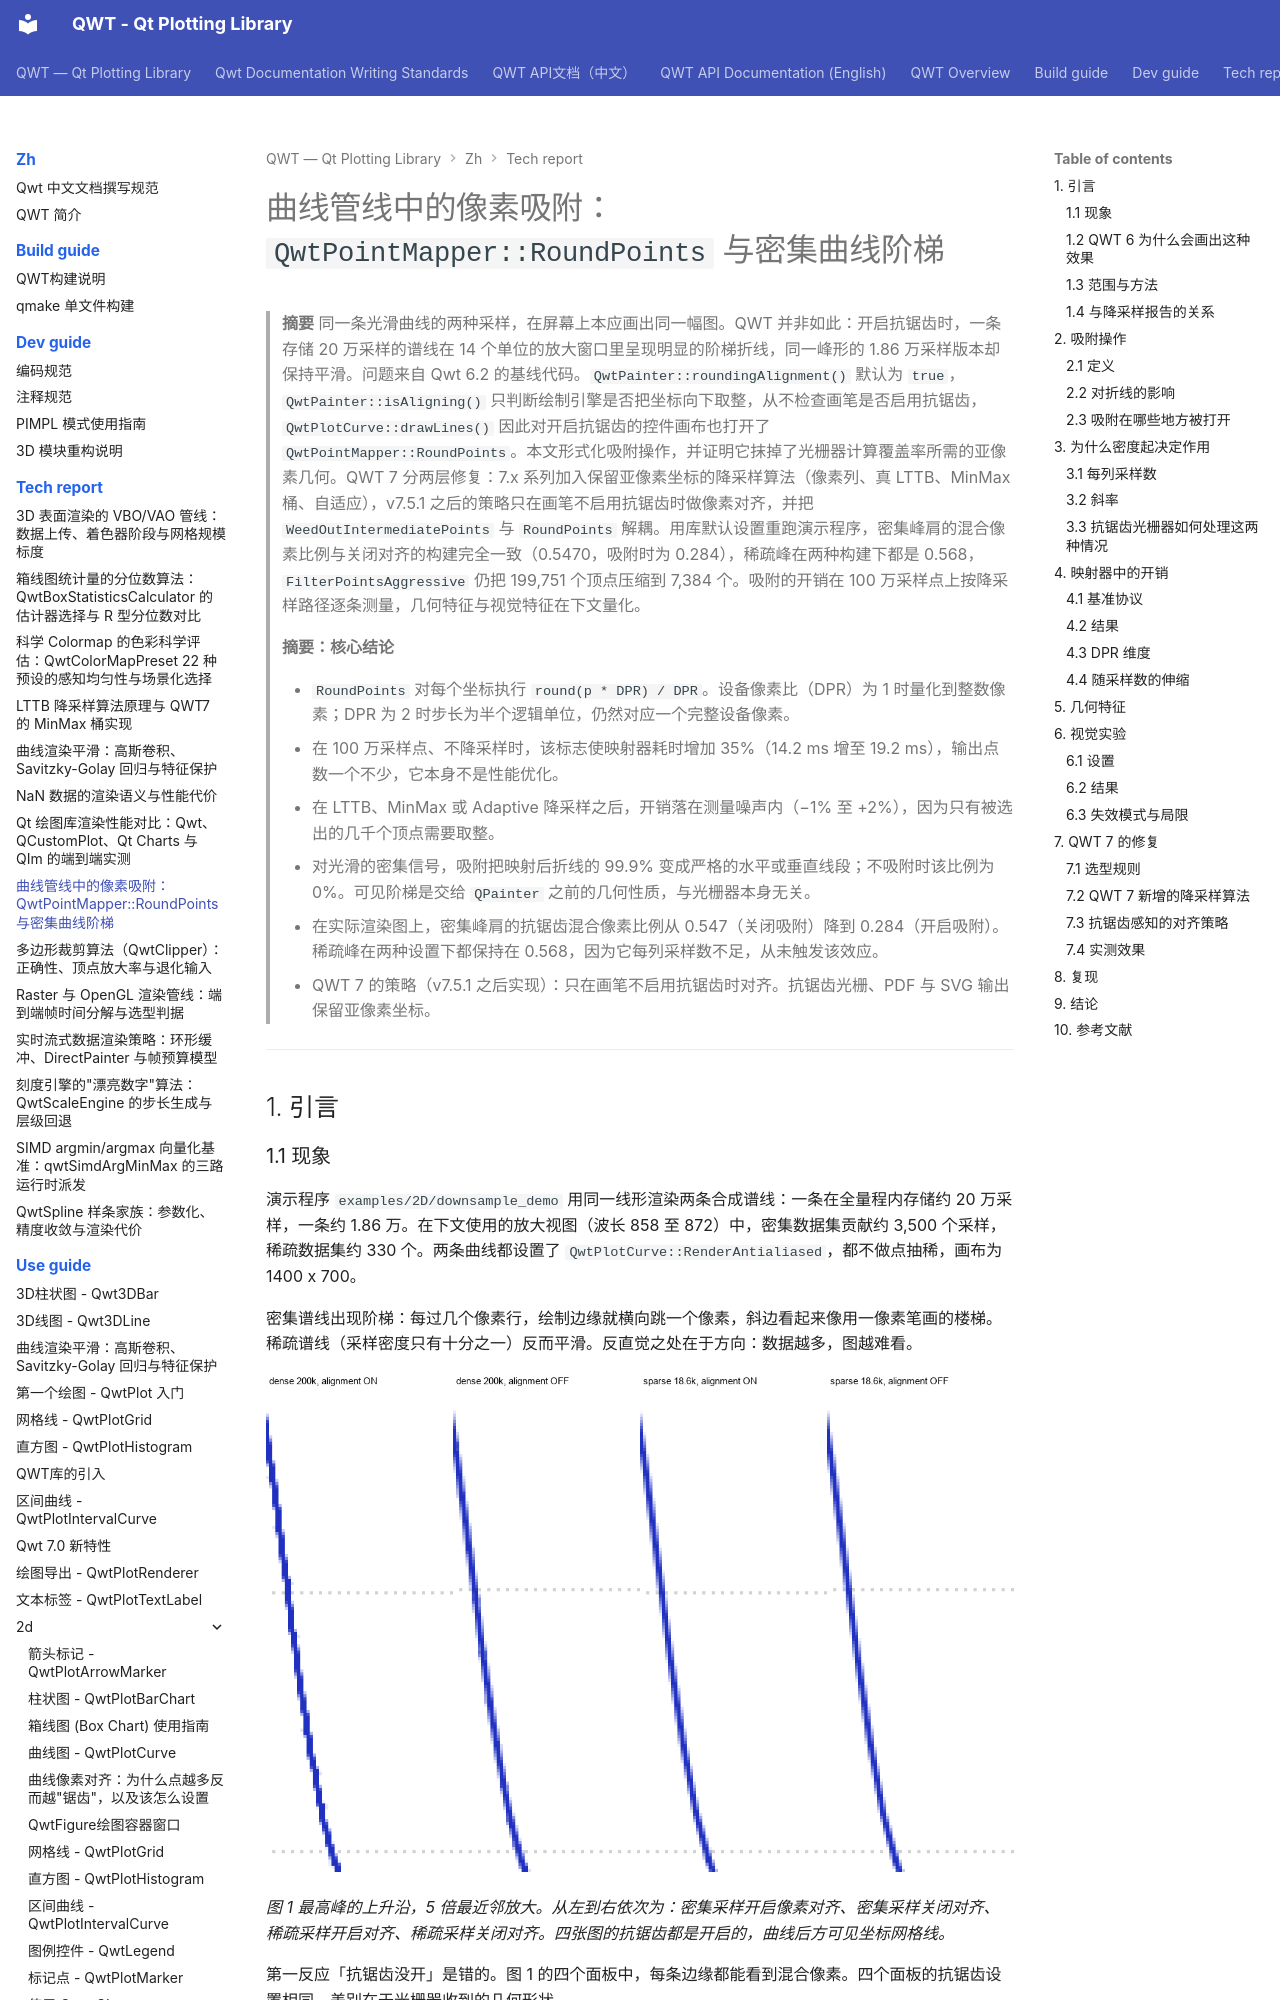

repository: czyt1988/QWT · page: zh/tech-report/point-mapper-rounding/index.html · generator: mkdocs

# 曲线管线中的像素吸附：`QwtPointMapper::RoundPoints` 与密集曲线阶梯

> **摘要** 同一条光滑曲线的两种采样，在屏幕上本应画出同一幅图。QWT 并非如此：开启抗锯齿时，一条存储 20 万采样的谱线在 14 个单位的放大窗口里呈现明显的阶梯折线，同一峰形的 1.86 万采样版本却保持平滑。问题来自 Qwt 6.2 的基线代码。`QwtPainter::roundingAlignment()` 默认为 `true`，`QwtPainter::isAligning()` 只判断绘制引擎是否把坐标向下取整，从不检查画笔是否启用抗锯齿，`QwtPlotCurve::drawLines()` 因此对开启抗锯齿的控件画布也打开了 `QwtPointMapper::RoundPoints`。本文形式化吸附操作，并证明它抹掉了光栅器计算覆盖率所需的亚像素几何。QWT 7 分两层修复：7.x 系列加入保留亚像素坐标的降采样算法（像素列、真 LTTB、MinMax 桶、自适应），v7.5.1 之后的策略只在画笔不启用抗锯齿时做像素对齐，并把 `WeedOutIntermediatePoints` 与 `RoundPoints` 解耦。用库默认设置重跑演示程序，密集峰肩的混合像素比例与关闭对齐的构建完全一致（0.5470，吸附时为 0.284），稀疏峰在两种构建下都是 0.568，`FilterPointsAggressive` 仍把 199,751 个顶点压缩到 7,384 个。吸附的开销在 100 万采样点上按降采样路径逐条测量，几何特征与视觉特征在下文量化。

> **摘要：核心结论**
>
> - `RoundPoints` 对每个坐标执行 `round(p * DPR) / DPR`。设备像素比（DPR）为 1 时量化到整数像素；DPR 为 2 时步长为半个逻辑单位，仍然对应一个完整设备像素。
> - 在 100 万采样点、不降采样时，该标志使映射器耗时增加 35%（14.2 ms 增至 19.2 ms），输出点数一个不少，它本身不是性能优化。
> - 在 LTTB、MinMax 或 Adaptive 降采样之后，开销落在测量噪声内（−1% 至 +2%），因为只有被选出的几千个顶点需要取整。
> - 对光滑的密集信号，吸附把映射后折线的 99.9% 变成严格的水平或垂直线段；不吸附时该比例为 0%。可见阶梯是交给 `QPainter` 之前的几何性质，与光栅器本身无关。
> - 在实际渲染图上，密集峰肩的抗锯齿混合像素比例从 0.547（关闭吸附）降到 0.284（开启吸附）。稀疏峰在两种设置下都保持在 0.568，因为它每列采样数不足，从未触发该效应。
> - QWT 7 的策略（v7.5.1 之后实现）：只在画笔不启用抗锯齿时对齐。抗锯齿光栅、PDF 与 SVG 输出保留亚像素坐标。

---

## 1. 引言

### 1.1 现象

演示程序 `examples/2D/downsample_demo` 用同一线形渲染两条合成谱线：一条在全量程内存储约 20 万采样，一条约 1.86 万。在下文使用的放大视图（波长 858 至 872）中，密集数据集贡献约 3,500 个采样，稀疏数据集约 330 个。两条曲线都设置了 `QwtPlotCurve::RenderAntialiased`，都不做点抽稀，画布为 1400 x 700。

密集谱线出现阶梯：每过几个像素行，绘制边缘就横向跳一个像素，斜边看起来像用一像素笔画的楼梯。稀疏谱线（采样密度只有十分之一）反而平滑。反直觉之处在于方向：数据越多，图越难看。

![同一峰形的密集与稀疏采样放大对比：密集曲线呈阶梯，稀疏曲线平滑](../../assets/algorithms/fig_roundpoints_crops.png)

*图 1 最高峰的上升沿，5 倍最近邻放大。从左到右依次为：密集采样开启像素对齐、密集采样关闭对齐、稀疏采样开启对齐、稀疏采样关闭对齐。四张图的抗锯齿都是开启的，曲线后方可见坐标网格线。*

第一反应「抗锯齿没开」是错的。图 1 的四个面板中，每条边缘都能看到混合像素。四个面板的抗锯齿设置相同，差别在于光栅器收到的几何形状。
